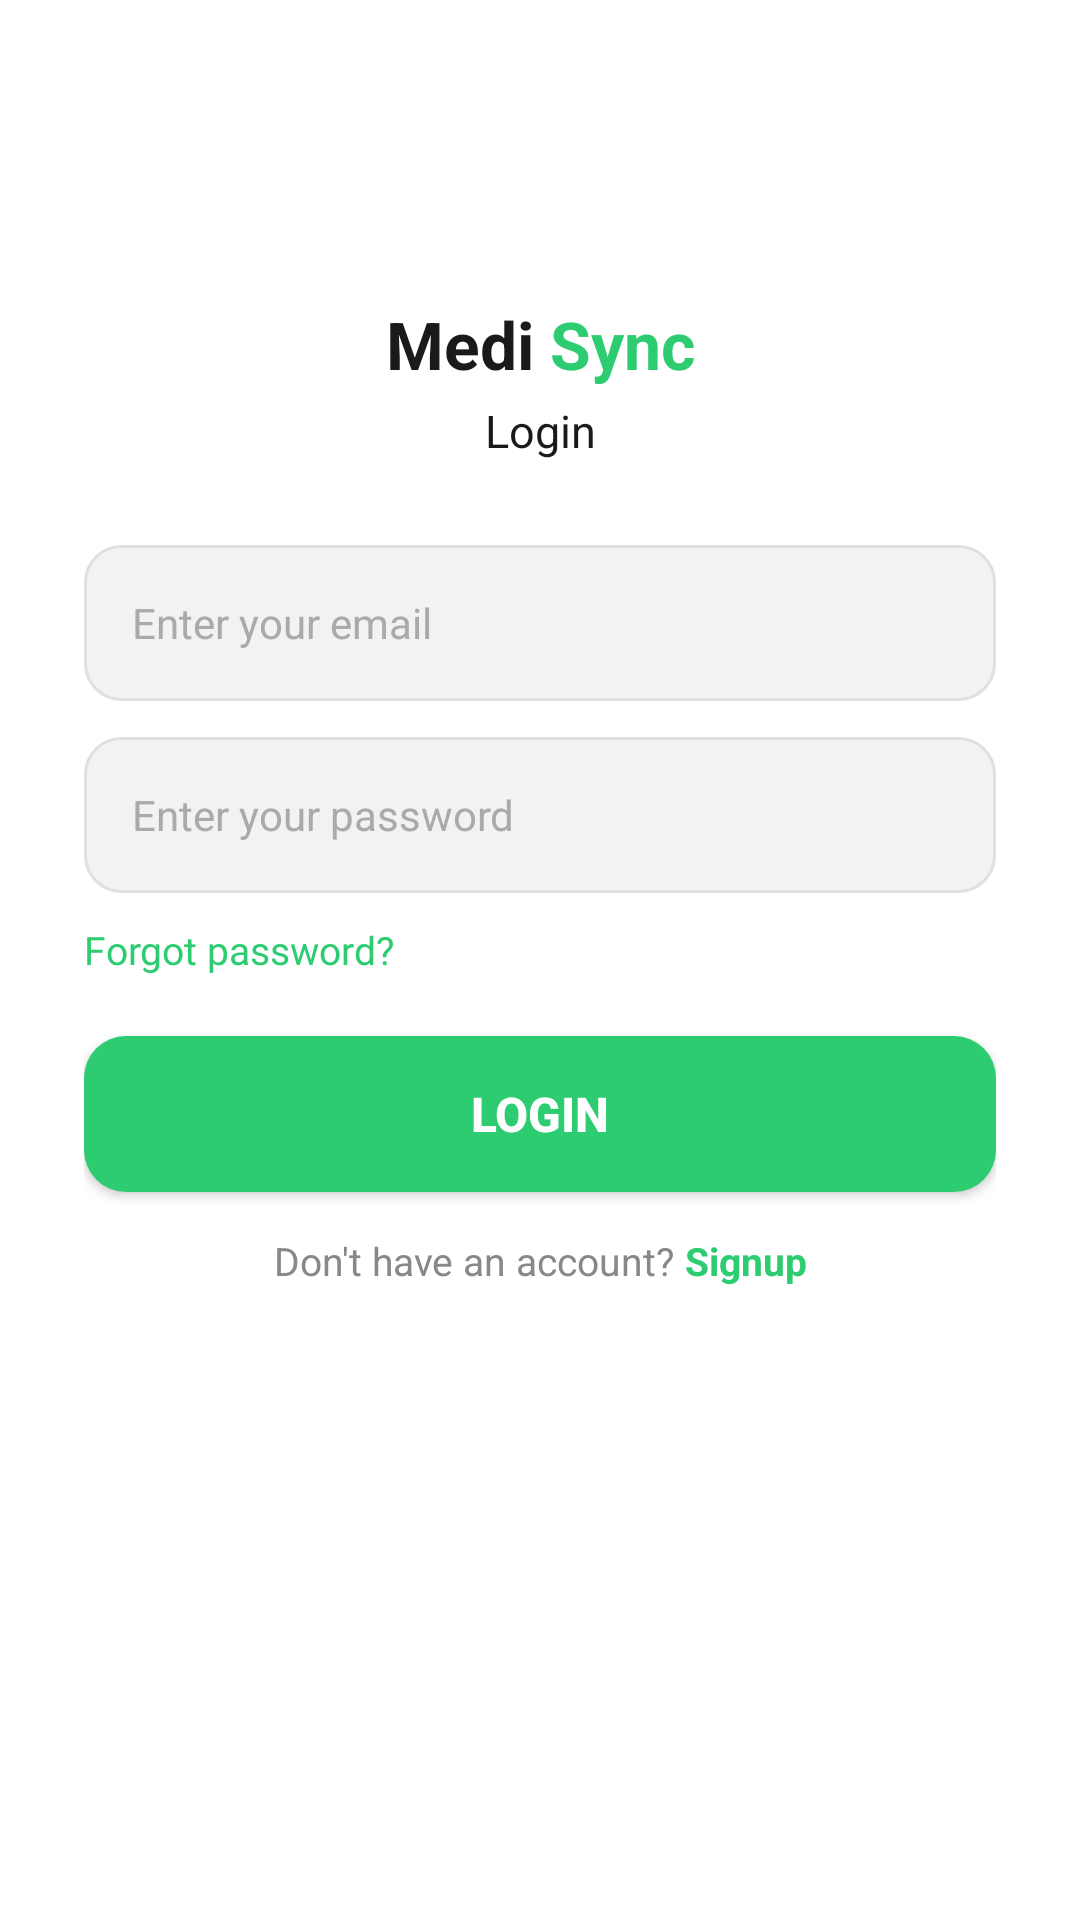

Write the Android layout XML for this screen, with the resource values it uses.
<!-- AndroidManifest.xml: application theme Theme.Medisync -->
<!-- res/layout/activity_login.xml -->
<?xml version="1.0" encoding="utf-8"?>
<androidx.constraintlayout.widget.ConstraintLayout
    xmlns:android="http://schemas.android.com/apk/res/android"
    xmlns:app="http://schemas.android.com/apk/res-auto"
    android:layout_width="match_parent"
    android:layout_height="match_parent"
    android:background="#FFFFFF"
    android:padding="28dp">

    
    <LinearLayout
        android:id="@+id/ll_logo"
        android:layout_width="wrap_content"
        android:layout_height="wrap_content"
        android:orientation="horizontal"
        android:layout_marginTop="72dp"
        app:layout_constraintStart_toStartOf="parent"
        app:layout_constraintEnd_toEndOf="parent"
        app:layout_constraintTop_toTopOf="parent">

        <TextView
            android:layout_width="wrap_content"
            android:layout_height="wrap_content"
            android:text="Medi"
            android:textColor="#1A1A1A"
            android:textSize="22sp"
            android:textStyle="bold" />

        <TextView
            android:layout_width="wrap_content"
            android:layout_height="wrap_content"
            android:text=" Sync"
            android:textColor="#2ECC71"
            android:textSize="22sp"
            android:textStyle="bold" />
    </LinearLayout>

    
    <TextView
        android:id="@+id/tv_login_title"
        android:layout_width="wrap_content"
        android:layout_height="wrap_content"
        android:layout_marginTop="4dp"
        android:text="Login"
        android:textColor="#1A1A1A"
        android:textSize="15sp"
        app:layout_constraintStart_toStartOf="parent"
        app:layout_constraintEnd_toEndOf="parent"
        app:layout_constraintTop_toBottomOf="@id/ll_logo" />

    
    <EditText
        android:id="@+id/et_email"
        android:layout_width="0dp"
        android:layout_height="52dp"
        android:layout_marginTop="28dp"
        android:background="@drawable/input_bg_light"
        android:hint="Enter your email"
        android:textColorHint="#AAAAAA"
        android:textColor="#1A1A1A"
        android:textSize="14sp"
        android:paddingStart="16dp"
        android:paddingEnd="16dp"
        android:inputType="textEmailAddress"
        app:layout_constraintEnd_toEndOf="parent"
        app:layout_constraintStart_toStartOf="parent"
        app:layout_constraintTop_toBottomOf="@id/tv_login_title" />

    
    <EditText
        android:id="@+id/et_password"
        android:layout_width="0dp"
        android:layout_height="52dp"
        android:layout_marginTop="12dp"
        android:background="@drawable/input_bg_light"
        android:hint="Enter your password"
        android:textColorHint="#AAAAAA"
        android:textColor="#1A1A1A"
        android:textSize="14sp"
        android:paddingStart="16dp"
        android:paddingEnd="16dp"
        android:inputType="textPassword"
        app:layout_constraintEnd_toEndOf="parent"
        app:layout_constraintStart_toStartOf="parent"
        app:layout_constraintTop_toBottomOf="@id/et_email" />

    
    <TextView
        android:id="@+id/tv_forgot"
        android:layout_width="wrap_content"
        android:layout_height="wrap_content"
        android:layout_marginTop="10dp"
        android:text="Forgot password?"
        android:textColor="#2ECC71"
        android:textSize="13sp"
        app:layout_constraintStart_toStartOf="parent"
        app:layout_constraintTop_toBottomOf="@id/et_password" />

    
    <androidx.appcompat.widget.AppCompatButton
        android:id="@+id/btn_login"
        android:layout_width="0dp"
        android:layout_height="52dp"
        android:layout_marginTop="20dp"
        android:background="@drawable/btn_green"
        android:text="Login"
        android:textColor="#FFFFFF"
        android:textSize="16sp"
        android:textStyle="bold"
        app:layout_constraintEnd_toEndOf="parent"
        app:layout_constraintStart_toStartOf="parent"
        app:layout_constraintTop_toBottomOf="@id/tv_forgot" />

    
    <LinearLayout
        android:layout_width="wrap_content"
        android:layout_height="wrap_content"
        android:orientation="horizontal"
        android:layout_marginTop="14dp"
        app:layout_constraintStart_toStartOf="parent"
        app:layout_constraintEnd_toEndOf="parent"
        app:layout_constraintTop_toBottomOf="@id/btn_login">

        <TextView
            android:layout_width="wrap_content"
            android:layout_height="wrap_content"
            android:text="Don't have an account? "
            android:textColor="#888888"
            android:textSize="13sp" />

        <TextView
            android:id="@+id/tv_signup_link"
            android:layout_width="wrap_content"
            android:layout_height="wrap_content"
            android:text="Signup"
            android:textColor="#2ECC71"
            android:textSize="13sp"
            android:textStyle="bold" />
    </LinearLayout>

</androidx.constraintlayout.widget.ConstraintLayout>
<!-- resources referenced by this layout -->
<resources>
  <!-- drawable btn_green (drawable) -->
  <?xml version="1.0" encoding="utf-8"?>
  <shape xmlns:android="http://schemas.android.com/apk/res/android"
      android:shape="rectangle">
      <solid android:color="#2ECC71" />
      <corners android:radius="14dp" />
  </shape>
  <!-- drawable input_bg_light (drawable) -->
  <?xml version="1.0" encoding="utf-8"?>
  <shape xmlns:android="http://schemas.android.com/apk/res/android"
      android:shape="rectangle">
      <solid android:color="#F2F2F2" />
      <stroke android:width="1dp" android:color="#E0E0E0" />
      <corners android:radius="12dp" />
  </shape>
  <style name="Theme.Medisync" parent="Base.Theme.Medisync" />
  <style name="Base.Theme.Medisync" parent="Theme.Material3.DayNight.NoActionBar">
          
          
      </style>
</resources>
